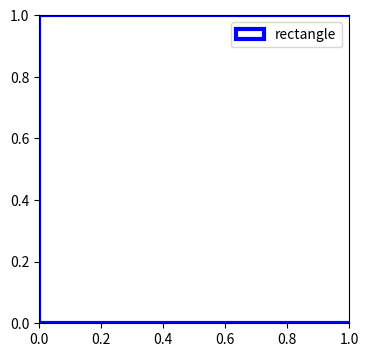

Here is the Python script that generated this plot:
import matplotlib.pyplot as plt
from matplotlib import patches
fig, ax = plt.subplots(figsize=(4,4))
r = patches.Rectangle( (0,0) , 1.5, 1, fill=False, edgecolor="blue", linewidth=3, label="rectangle")
ax.add_patch(r)

plt.legend()
plt.show()